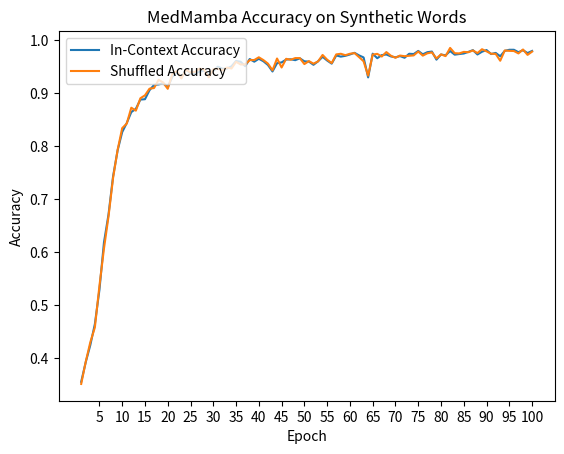

Source code (Python):
per_token_train_loss = [
2.275722947104701,
1.9775153475680523,
1.872759046565209,
1.7561691143949116,
1.5539855838620238,
1.3216590727014201,
1.0805877555560852,
0.8562737825060529,
0.6569628694560379,
0.5283739737600887,
0.44390770892745685,
0.37813415825699587,
0.32318519556429237,
0.27307679825961323,
0.2583876254170069,
0.2178022146732214,
0.19994334648280138,
0.18338568740000483,
0.17537823763476418,
0.15955087182062147,
0.13965901452216453,
0.1268349928692,
0.12892816459290252,
0.11220769732504518,
0.11399265184757366,
0.10489479401128067,
0.09740812931080914,
0.10556142225323129,
0.09513274402550971,
0.08593211322711015,
0.10441703868335546,
0.07181810055408278,
0.0854508742735821,
0.07027888641407896,
0.08134794885310319,
0.06780361953860847,
0.06883172567125127,
0.06140611303427639,
0.06635830773978212,
0.07000599620823778,
0.06148208081465002,
0.059391025312704314,
0.06464875891703871,
0.05173927195443996,
0.04856857801015784,
0.07196576406490099,
0.05297012549466932,
0.057655058575944294,
0.04804832811727725,
0.04886702576862133,
0.04894241952713076,
0.04203786906769632,
0.051045330223977156,
0.046029857811910393,
0.05123802445535018,
0.052165475551159295,
0.05039641952823461,
0.04733287146970205,
0.04574882814962881,
0.04386291768222301,
0.04820229118097684,
0.042303438670777335,
0.04709990604221405,
0.04950011956400756,
0.035895613080616125,
0.04831802244692491,
0.04769424310997498,
0.03964356527866845,
0.04541890717564456,
0.03919685069086297,
0.03192477807410147,
0.03726231058148447,
0.03835620164108734,
0.037959772615035296,
0.03474438766498419,
0.04482571118230031,
0.04201790474991997,
0.03789578767314846,
0.04362119995036145,
0.03597332821823329,
0.03450087379532566,
0.039787215575902986,
0.031411368258854315,
0.036219775915778234,
0.03175719384626875,
0.03310875950673368,
0.03472648338921707,
0.03710377922717661,
0.037885104861239985,
0.03240129407137309,
0.034110363232749866,
0.02842469403596429,
0.030810547689075714,
0.03722119964031988,
0.03499758069768534,
0.027859769902988774,
0.026307075839075163,
0.03680952747566023,
0.029582964766859732,
0.036300632750599755,
]

in_context_accuracy = [
0.3559208319355921,
0.39315665883931566,
0.4251928882925193,
0.4647769204964777,
0.5291848373029184,
0.618919825561892,
0.6717544448171754,
0.7435424354243543,
0.7926870177792688,
0.8269037235826904,
0.8440120764844012,
0.8646427373364642,
0.8708487084870848,
0.8882925192888292,
0.8889634350888963,
0.9059040590405905,
0.9159677960415967,
0.9168064407916806,
0.9191546460919154,
0.9112713854411272,
0.9310634015431063,
0.9396175779939617,
0.9295538409929553,
0.9448171754444817,
0.9376048305937604,
0.9376048305937604,
0.940959409594096,
0.9426366990942636,
0.9387789332438778,
0.9419657832941966,
0.9503522307950352,
0.9464944649446494,
0.9466621938946662,
0.9510231465951023,
0.9610868835961087,
0.9595773230459578,
0.9513586044951359,
0.9647769204964777,
0.9597450519959745,
0.965280107346528,
0.9605836967460584,
0.9535390808453539,
0.9412948674941295,
0.9568936598456894,
0.9584032203958404,
0.9637705467963771,
0.9642737336464273,
0.9625964441462597,
0.9661187520966119,
0.9604159677960415,
0.9599127809459913,
0.9538745387453874,
0.9604159677960415,
0.968970144246897,
0.9619255283461926,
0.9560550150956055,
0.9714860784971486,
0.9693056021469305,
0.9708151626970816,
0.9733310969473331,
0.9765179469976518,
0.9716538074471653,
0.9677960415967796,
0.9300570278430057,
0.974840657497484,
0.9662864810466286,
0.9721569942972157,
0.9733310969473331,
0.9696410600469642,
0.9679637705467964,
0.9703119758470312,
0.9671251257967125,
0.9746729285474673,
0.974169741697417,
0.9800402549480041,
0.9736665548473666,
0.9776920496477692,
0.9788661522978866,
0.9636028178463603,
0.9733310969473331,
0.9716538074471653,
0.9798725259979872,
0.9729956390472996,
0.974169741697417,
0.9751761153975176,
0.9781952364978195,
0.981549815498155,
0.9733310969473331,
0.9785306943978531,
0.9817175444481717,
0.974169741697417,
0.976350218047635,
0.9699765179469977,
0.9802079838980208,
0.9822207312982221,
0.9822207312982221,
0.9776920496477692,
0.9813820865481382,
0.9760147601476015,
0.9800402549480041,
]

shuffled_accuracy = [
0.35195154777927323,
0.39386275501601753,
0.4305254378648874,
0.4585079631181894,
0.5364548494983278,
0.6073640167364017,
0.6682400539447066,
0.7406666666666667,
0.7934764238634443,
0.8344259539418389,
0.8430068185597871,
0.8729647218453188,
0.8673894912427023,
0.8907861369399831,
0.8962827746432127,
0.9088653655309296,
0.910055583628095,
0.9255641630178512,
0.9204734911637212,
0.9086021505376344,
0.9362416107382551,
0.9421984630805212,
0.9282111634162744,
0.9448688143473929,
0.9394402035623409,
0.9404663469489003,
0.9468031548917604,
0.9448871181938912,
0.9301779120510238,
0.9455919395465995,
0.9467960515308683,
0.9433394618084573,
0.9486409871602468,
0.9469278419554663,
0.9595501846257133,
0.954560641496826,
0.9546377792823291,
0.9627004219409283,
0.9629190653572638,
0.9680532445923461,
0.9628001352722354,
0.9560991957104558,
0.9434652477552378,
0.9657408947280891,
0.9488002703616086,
0.9651497208594146,
0.963371801304566,
0.9665551839464883,
0.9665167416291854,
0.9552338159427526,
0.9608433734939759,
0.9560073321113148,
0.9603002502085071,
0.9724678791923911,
0.9635493979877948,
0.9571428571428572,
0.9734842087485223,
0.9746813933729822,
0.9719864176570459,
0.9746898263027295,
0.9760228034875922,
0.9684775318578136,
0.9605329735199865,
0.9334445371142619,
0.973137354282818,
0.9745009226639826,
0.9695040214477212,
0.9778566599053414,
0.9709762532981531,
0.9671219018715225,
0.9713148731553639,
0.970112285336856,
0.9708901228335858,
0.971605144479706,
0.9788826072497506,
0.9711329884865677,
0.9755730299481346,
0.9772382397572079,
0.965872613617165,
0.9735176548967355,
0.9702937249666221,
0.9857142857142858,
0.9757709251101322,
0.9753661784287616,
0.9782281024953944,
0.9776357827476039,
0.9809173083361232,
0.9760159893404398,
0.9832579943077181,
0.9792364367046216,
0.9747304582210242,
0.9745061624176937,
0.9615320287673524,
0.9808981233243967,
0.9801699716713881,
0.9798792756539235,
0.9753272910372608,
0.9827470686767169,
0.9726050420168068,
0.978758989797625,
]

import matplotlib.pyplot as plt

fig, ax = plt.subplots()

# Plot the data
ax.plot([epoch for epoch in range(1, 101)], in_context_accuracy, label="In-Context Accuracy")
ax.plot([epoch for epoch in range(1, 101)], shuffled_accuracy, label="Shuffled Accuracy")
ax.legend(loc='upper left')

# Customize the plot
ax.set_title("MedMamba Accuracy on Synthetic Words")
ax.set_xticks([epoch for epoch in range(5, 101, 5)])
ax.set_xlabel("Epoch")
ax.set_ylabel("Accuracy")

# Show the plot
plt.show()